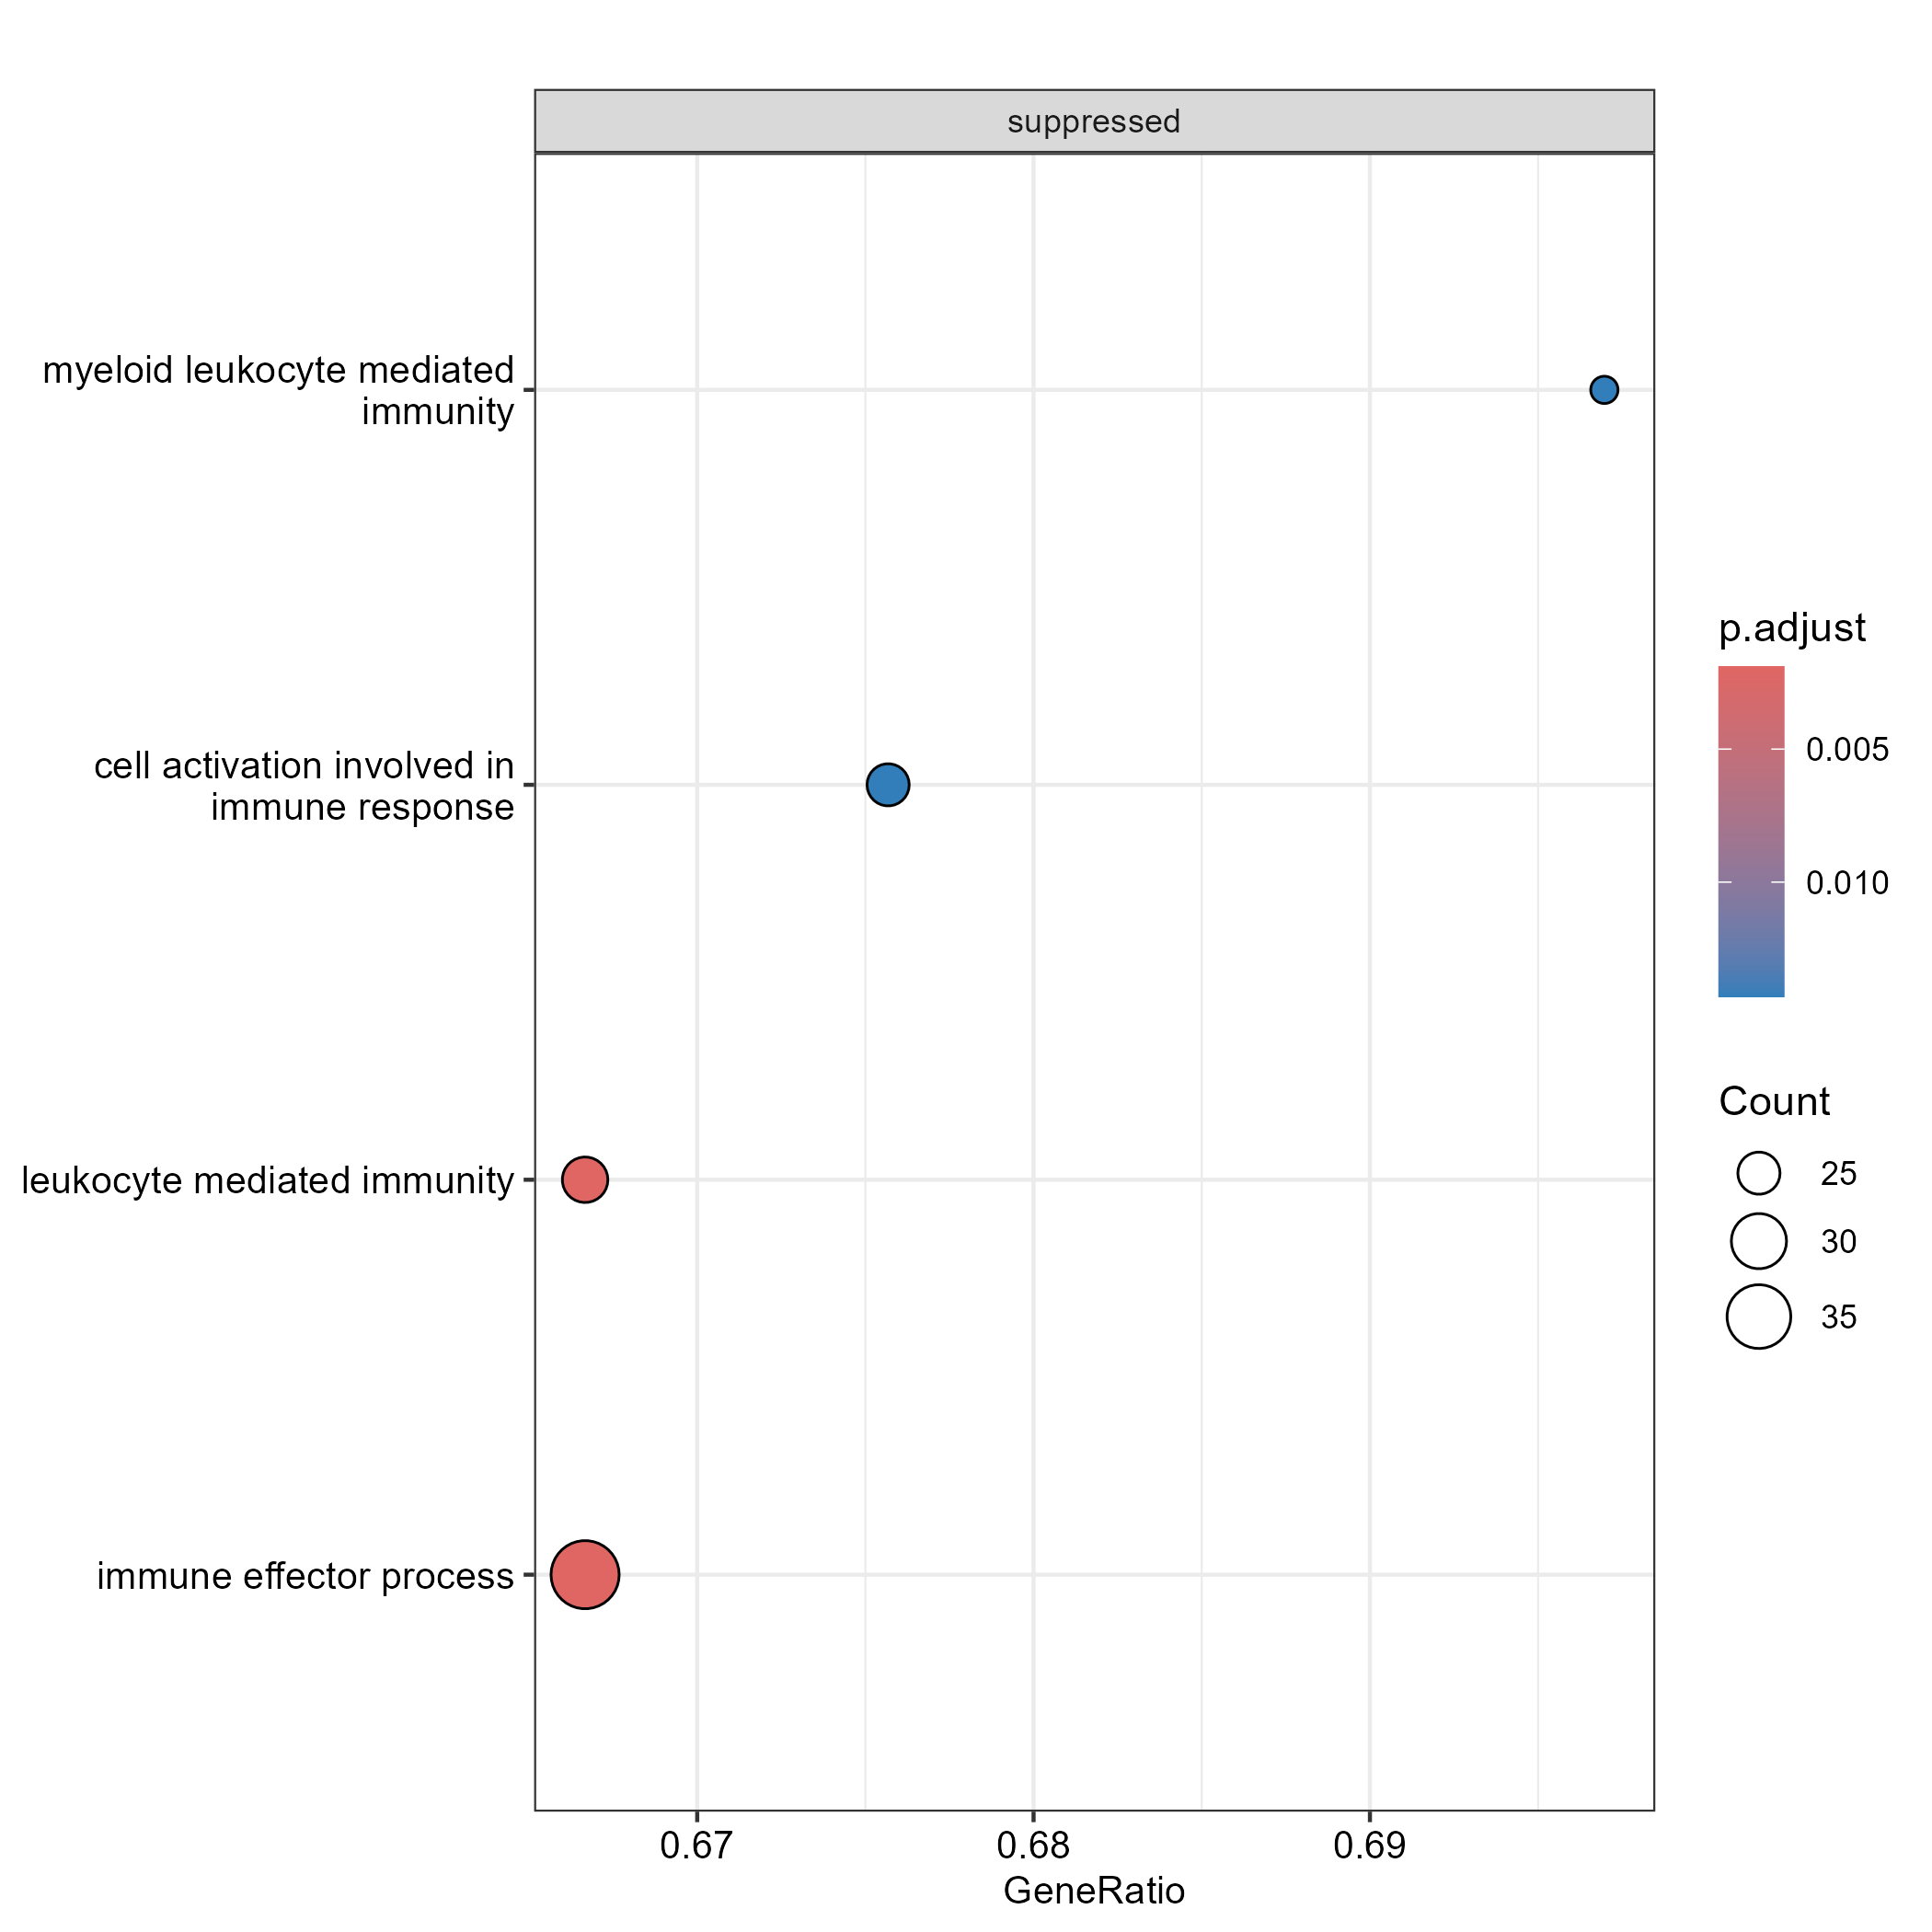

Values plotted in this chart, from the file beside it:
ID, Description, setSize, enrichmentScore, NES, pvalue, p.adjust, qvalue, rank, leading_edge, core_enrichment
GO:0002443, leukocyte mediated immunity, 39, -0.4731, -2.637, 2.73336867342701e-06, 0.0019, 0.001708, 447, tags=67%, list=30%, signal=48%, naprt/pecam1b/arg1/ace/s100a11/prkcda/bc…
GO:0002252, immune effector process, 57, -0.4218, -2.613, 2.32376434526929e-06, 0.0019, 0.001708, 517, tags=67%, list=34%, signal=45%, g7703/clu/diaph2/LOC119005122/naprt/peca…
GO:0002444, myeloid leukocyte mediated immunity, 33, -0.4558, -2.404, 6.6997619842928e-05, 0.01431, 0.01286, 517, tags=70%, list=34%, signal=47%, g7703/LOC119005122/naprt/pecam1b/arg1/ac…
GO:0002263, cell activation involved in immune respo…, 37, -0.4358, -2.391, 5.79555935781055e-05, 0.01431, 0.01286, 517, tags=68%, list=34%, signal=45%, g7703/LOC119005122/naprt/pecam1b/arg1/LO…
GO:0002366, leukocyte activation involved in immune …, 37, -0.4358, -2.391, 5.79555935781055e-05, 0.01431, 0.01286, 517, tags=68%, list=34%, signal=45%, g7703/LOC119005122/naprt/pecam1b/arg1/LO…
GO:0002275, myeloid cell activation involved in immu…, 32, -0.4492, -2.339, 8.23509997212767e-05, 0.01431, 0.01286, 517, tags=69%, list=34%, signal=46%, g7703/LOC119005122/naprt/pecam1b/arg1/s1…
GO:0043299, leukocyte degranulation, 32, -0.4492, -2.339, 8.23509997212767e-05, 0.01431, 0.01286, 517, tags=69%, list=34%, signal=46%, g7703/LOC119005122/naprt/pecam1b/arg1/s1…
GO:0008152, metabolic process, 264, -0.2328, -1.971, 6.61242430143844e-05, 0.01431, 0.01286, 764, tags=63%, list=51%, signal=38%, sgk1/mibp2/ncam1a/g11911/bag2/rnf19b/sta…
GO:0030141, secretory granule, 55, -0.364, -2.243, 0.0001574, 0.02431, 0.02185, 533, tags=62%, list=35%, signal=41%, iqub/vegfaa/col1a1b/g7703/clu/LOC1190051…
GO:0002446, neutrophil mediated immunity, 31, -0.4401, -2.268, 0.000182, 0.0253, 0.02275, 517, tags=68%, list=34%, signal=45%, g7703/LOC119005122/naprt/pecam1b/arg1/ac…
GO:0002274, myeloid leukocyte activation, 37, -0.4154, -2.279, 0.0002009, 0.02538, 0.02281, 517, tags=65%, list=34%, signal=44%, g7703/clu/LOC119005122/naprt/pecam1b/arg…
GO:0101002, ficolin-1-rich granule, 12, -0.6263, -2.29, 0.0002479, 0.02651, 0.02383, 282, tags=75%, list=19%, signal=61%, bco1/qpct/plekho2/gsna/cst3/g4936/adam8a…
GO:0006887, exocytosis, 55, -0.3578, -2.205, 0.0002477, 0.02651, 0.02383, 527, tags=60%, list=35%, signal=40%, vegfaa/g7703/clu/LOC119005122/abca12/nap…
GO:0048522, positive regulation of cellular process, 266, -0.2185, -1.852, 0.0002671, 0.02652, 0.02384, 770, tags=63%, list=51%, signal=37%, pdgfra/hspb1/g3378/sgk1/ncam1a/g11911/un…
GO:0002283, neutrophil activation involved in immune…, 30, -0.4325, -2.225, 0.0003894, 0.02706, 0.02433, 517, tags=67%, list=34%, signal=45%, g7703/LOC119005122/naprt/pecam1b/arg1/pr…
GO:0036230, granulocyte activation, 30, -0.4325, -2.225, 0.0003894, 0.02706, 0.02433, 517, tags=67%, list=34%, signal=45%, g7703/LOC119005122/naprt/pecam1b/arg1/pr…
GO:0042119, neutrophil activation, 30, -0.4325, -2.225, 0.0003894, 0.02706, 0.02433, 517, tags=67%, list=34%, signal=45%, g7703/LOC119005122/naprt/pecam1b/arg1/pr…
GO:0043312, neutrophil degranulation, 30, -0.4325, -2.225, 0.0003894, 0.02706, 0.02433, 517, tags=67%, list=34%, signal=45%, g7703/LOC119005122/naprt/pecam1b/arg1/pr…
GO:0009058, biosynthetic process, 94, -0.2911, -2.044, 0.0003329, 0.02706, 0.02433, 753, tags=71%, list=50%, signal=38%, g11911/stat4/rxrgb/itpkb/nmi/msmo1/vapb/…
GO:0051234, establishment of localization, 160, -0.2473, -1.945, 0.000339, 0.02706, 0.02433, 527, tags=48%, list=35%, signal=35%, vegfaa/col1a1b/ero1a/g7703/fap/clu/slc37…
GO:0044237, cellular metabolic process, 236, -0.2194, -1.828, 0.0004648, 0.03077, 0.02766, 764, tags=63%, list=51%, signal=37%, sgk1/mibp2/ncam1a/g11911/rnf19b/stat4/rx…
GO:0045055, regulated exocytosis, 52, -0.3547, -2.137, 0.0004933, 0.03117, 0.02802, 527, tags=60%, list=35%, signal=40%, vegfaa/g7703/clu/LOC119005122/abca12/nap…
GO:0099503, secretory vesicle, 60, -0.3269, -2.042, 0.0006352, 0.03532, 0.03174, 591, tags=62%, list=39%, signal=39%, atp8b5a/syt11a/g20791/iqub/vegfaa/col1a1…
GO:0044238, primary metabolic process, 239, -0.2263, -1.886, 0.0006213, 0.03532, 0.03174, 764, tags=63%, list=51%, signal=37%, sgk1/mibp2/ncam1a/g11911/bag2/rnf19b/sta…
GO:0065007, biological regulation, 428, -0.1978, -1.763, 0.0006091, 0.03532, 0.03174, 771, tags=60%, list=51%, signal=41%, g10575/pdgfra/hspb1/g3378/sgk1/ncam1a/g1…
GO:0033554, cellular response to stress, 65, -0.3138, -2.003, 0.0007453, 0.03985, 0.03582, 770, tags=75%, list=51%, signal=38%, pdgfra/hspb1/sgk1/ncam1a/limd1a/g7137/sm…
GO:0006810, transport, 155, -0.2434, -1.894, 0.0008169, 0.04206, 0.0378, 527, tags=48%, list=35%, signal=35%, vegfaa/col1a1b/ero1a/g7703/clu/slc37a2/s…
